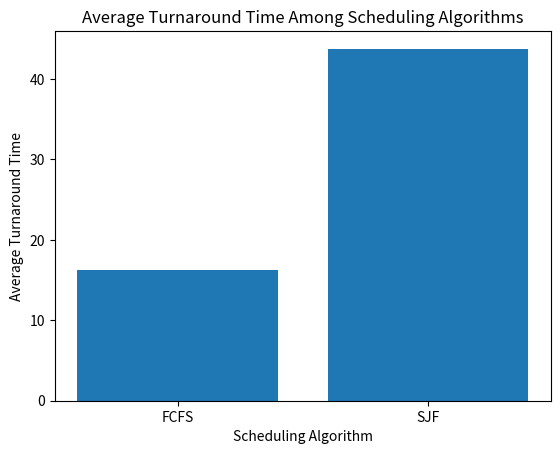

Generate this figure with matplotlib:
# ITEC 3265 OS Assignment3, Due 10/20/2023
# [redacted]
import matplotlib.pyplot as plt


class Process:
    # Constructor of Process class and its attributes 
    # (processID, arrivalTime, burstTime, priority) initialization
    def __init__(self, processID, arrivalTime, burstTime, priority=None):
        self.processID = processID      # unique identifier of a process
        self.arrivalTime = arrivalTime  # time when a process arrives in the ready queue
        self.burstTime = burstTime      # amount of time needed to complete a process
        self.waitingTime = 0            # amount of time a process waits in the ready queue
        self.priority = priority        # priority of a process (optional), by default None
    
class Scheduler:
    # Constructor of Scheduler class and its attributes
    def __init__(self):
        self.readyQueue = []           # list of processes in the ready queue
        self.currentTime = 0           # current time
        self.totalTurnaroundTime = 0    # total turnaround time of all processes
        
    def add_process(self, process):
        self.readyQueue.append(process)
        
    def resetSchedulerTime(self):       # reset the scheduler time and total turnaround time
        self.currentTime = 0
        self.totalTurnaroundTime = 0
        
    def run_scheduling_algorithm(self, algorithm):
        print("\nRunning scheduling algorithm: ", algorithm)
        if algorithm == "FCFS":
            # sort the ready queue by ascending order of arrival time
            # 'key' parameter calls a function on each list element before making comparisons for sorting
            # lambda is an anonymous function that takes one argument and returns a value
            # lambda x: x.arrivalTime same as def f(x): return x.arrivalTime
            # x is an element in the readyQueue and x.arrivalTime is the arrival time of the process element
            self.readyQueue.sort(key=lambda x: x.arrivalTime)
            self.fcfs()
        elif algorithm == "SJF":
            # sort the ready queue by ascending order of burst time
            self.readyQueue.sort(key=lambda x: x.burstTime)
            self.sjf()
        elif algorithm == "Priority":
            # sort the ready queue by ascending order of priority
            self.readyQueue.sort(key=lambda x: x.priority)
            self.priority()
        else:
            print("Invalid input: Please enter FCFS, SJF, or Priority.")
    
    # First Come First Served (FCFS) Scheduling Algorithm
    def fcfs(self):
        for process in self.readyQueue:
            # if the arrival time of a process is greater than the current time
            # move the current time to the arrival time to simulate the process arrival
            if process.arrivalTime > self.currentTime:
                self.currentTime = process.arrivalTime
            # calculate the waiting time = time a process spent waiting in readyQueue before execution
            process.waitingTime = self.currentTime - process.arrivalTime
            # calculate the turnaround time of a process: turnaround time = waiting time + burst time
            process.turnaroundTime = process.waitingTime + process.burstTime
            
            print(f"Process {process.processID} waiting time: {process.waitingTime} "
                  f"burst time: {process.burstTime} turnaround time: {process.turnaroundTime}")
            
            # store performance metrics (waitingTime, turnaroudTime) of the process
            self.calculate_metrics(process)
            # move the current time to the end of the process execution
            self.currentTime += process.burstTime
            # update total turnaround time upon each process completion
            self.totalTurnaroundTime += process.turnaroundTime
            
    # Shortest Job First (SJF) Scheduling Algorithm
    def sjf(self):
        for process in self.readyQueue:
            if process.arrivalTime > self.currentTime:
                self.currentTime = process.arrivalTime
            process.waitingTime = self.currentTime - process.arrivalTime
            process.turnaroundTime = process.waitingTime + process.burstTime
            print(f"Process {process.processID} waiting time: {process.waitingTime} "
                  f"burst time: {process.burstTime} turnaround time: {process.turnaroundTime}")
            self.calculate_metrics(process)
            self.currentTime += process.burstTime
            self.totalTurnaroundTime += process.turnaroundTime
                
    # Priority Scheduling Algorithm
    def priority(self):
        pass
    
    # Algorithm function calls this function to calculate performance metrics
    def calculate_metrics(self, process):
        waitingTime = process.waitingTime
        turnaroundTime = process.turnaroundTime
        cpuUtilization = 0
        return waitingTime, turnaroundTime, cpuUtilization


# Run a scenario and print the results with visualizations
def main():
    process1 = Process(processID=1, arrivalTime=5, burstTime=10)
    process2 = Process(processID=2, arrivalTime=10, burstTime=15)
    process3 = Process(processID=3, arrivalTime=30, burstTime=20)
    process4 = Process(processID=4, arrivalTime=40, burstTime=5)
    
    scheduler = Scheduler()             # create a scheduler object
    scheduler.add_process(process1)     # add processes to the readyQueue of the scheduler object
    scheduler.add_process(process2)
    scheduler.add_process(process3)
    scheduler.add_process(process4)
    
    algorithmNames = ["FCFS", "SJF"]  # Add more algorithm names as needed
    average_turnaround_times = []
    
    for algorithm in algorithmNames:
        scheduler.run_scheduling_algorithm(algorithm)  # run the scheduling algorithm, FCFS
        print("Total time elapsed: ", scheduler.currentTime)
        # Average Turnaround Time = (Sum of Turnaround Time of all processes) / (Number of processes)
        average_turnaround = scheduler.totalTurnaroundTime / len(scheduler.readyQueue)
        average_turnaround_times.append(average_turnaround)
        print(f"Average Turnaround Time: {average_turnaround:.2f}")
        scheduler.resetSchedulerTime()                 
    
    print(average_turnaround_times)
    plt.bar(algorithmNames, average_turnaround_times)
    plt.xlabel("Scheduling Algorithm")
    plt.ylabel("Average Turnaround Time")
    plt.title("Average Turnaround Time Among Scheduling Algorithms")
    plt.show()
    
    
if __name__ == "__main__":
    main()